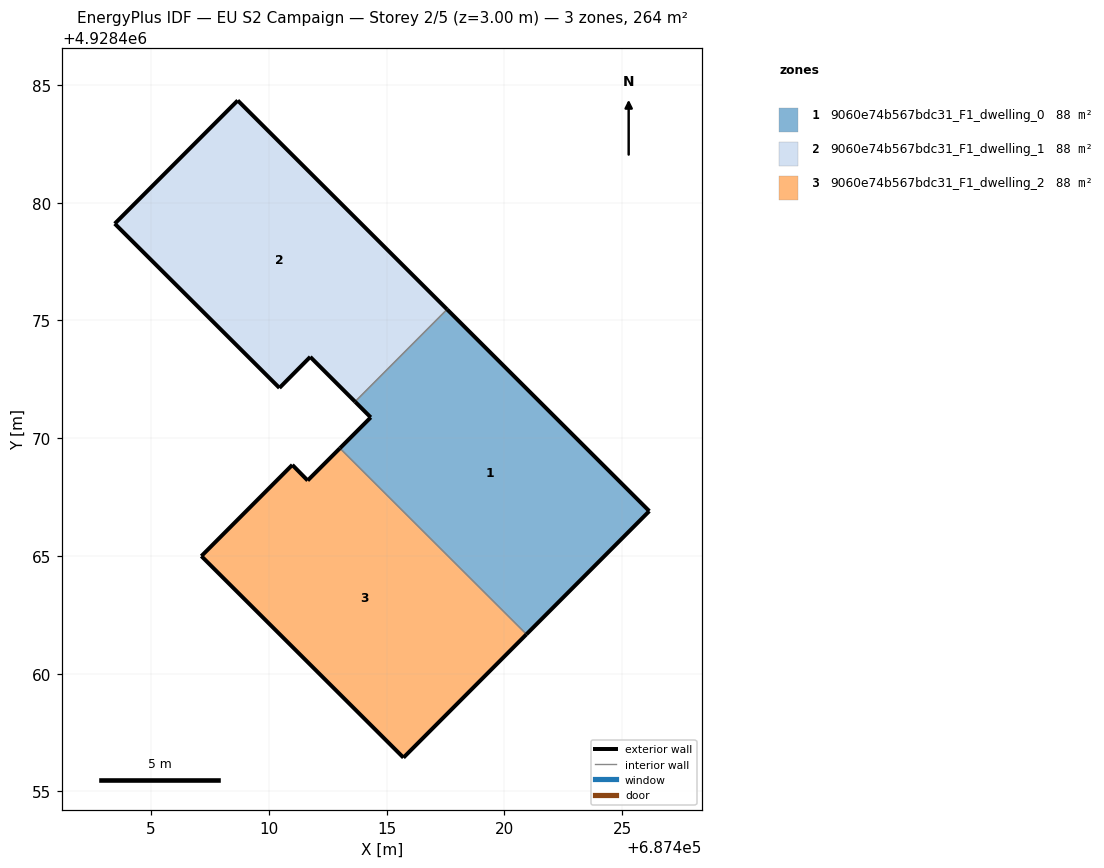
=== STOREY PLAN SPEC (per zone: floor XY polygon, exterior-wall plan segments, windows/doors) ===
zone 1: 9060e74b567bdc31_F1_dwelling_0  (87.9 m²)
  floor: (687420.94, 4928461.67) (687426.16, 4928466.90) (687417.57, 4928475.47) (687413.66, 4928471.55) (687414.33, 4928470.88) (687413.02, 4928469.57)
  exterior wall: (687413.02, 4928469.57) – (687414.33, 4928470.88)  [1.9 m]
  exterior wall: (687414.33, 4928470.88) – (687413.66, 4928471.55)  [0.9 m]
  exterior wall: (687417.57, 4928475.47) – (687426.16, 4928466.90)  [12.1 m]
  exterior wall: (687426.16, 4928466.90) – (687420.94, 4928461.67)  [7.4 m]
  interior walls: 2
zone 2: 9060e74b567bdc31_F1_dwelling_1  (87.9 m²)
  floor: (687413.66, 4928471.55) (687417.57, 4928475.47) (687408.68, 4928484.34) (687403.45, 4928479.11) (687410.45, 4928472.13) (687411.76, 4928473.45)
  exterior wall: (687411.76, 4928473.45) – (687410.45, 4928472.13)  [1.9 m]
  exterior wall: (687410.45, 4928472.13) – (687403.45, 4928479.11)  [9.9 m]
  exterior wall: (687403.45, 4928479.11) – (687408.68, 4928484.34)  [7.4 m]
  exterior wall: (687408.68, 4928484.34) – (687417.57, 4928475.47)  [12.6 m]
  exterior wall: (687413.66, 4928471.55) – (687411.76, 4928473.45)  [2.7 m]
  interior walls: 1
zone 3: 9060e74b567bdc31_F1_dwelling_2  (87.9 m²)
  floor: (687415.72, 4928456.43) (687420.94, 4928461.67) (687413.02, 4928469.57) (687411.65, 4928468.20) (687410.99, 4928468.87) (687407.13, 4928464.99)
  exterior wall: (687420.94, 4928461.67) – (687415.72, 4928456.43)  [7.4 m]
  exterior wall: (687415.72, 4928456.43) – (687407.13, 4928464.99)  [12.1 m]
  exterior wall: (687407.13, 4928464.99) – (687410.99, 4928468.87)  [5.5 m]
  exterior wall: (687410.99, 4928468.87) – (687411.65, 4928468.20)  [0.9 m]
  exterior wall: (687411.65, 4928468.20) – (687413.02, 4928469.57)  [1.9 m]
  interior walls: 1

=== DERIVED (storey summary) ===
Building: EU S2 Campaign
Storey: 2 of 5  (floor level z = 3.00 m)
Storey gross floor area: 263.6 m²
Zones on this storey: 3
  - 9060e74b567bdc31_F1_dwelling_0: floor 87.9 m²; exterior wall 22.3 m (66.9 m²); WWR 0.0%
  - 9060e74b567bdc31_F1_dwelling_1: floor 87.9 m²; exterior wall 34.4 m (103.1 m²); WWR 0.0%
  - 9060e74b567bdc31_F1_dwelling_2: floor 87.9 m²; exterior wall 27.9 m (83.6 m²); WWR 0.0%
Zone adjacency (shared interzone walls):
  - 9060e74b567bdc31_F1_dwelling_0 ↔ 9060e74b567bdc31_F1_dwelling_1
  - 9060e74b567bdc31_F1_dwelling_0 ↔ 9060e74b567bdc31_F1_dwelling_2